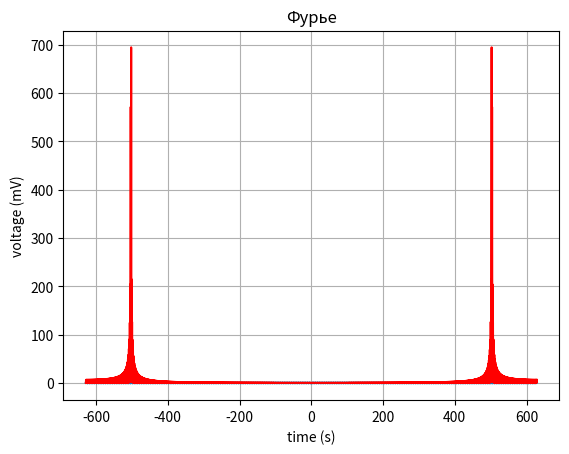
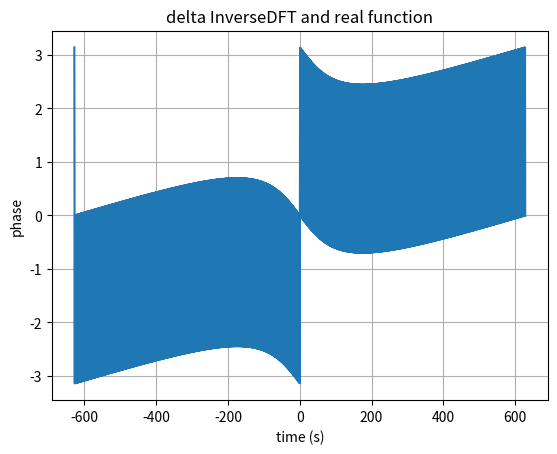

These figures' Python source, in order:
import matplotlib.pyplot as plt
import numpy as np
import math
import cmath

piX2 = 2.0 * cmath.pi # 2 Pi

def DFT(funcList):
    N = len(funcList)
    FuncList = []
    for k in range(N):
        fElem = np.imag(0)
        for n in range(N):
            arg = 1j * piX2 * k * n / N
            temp = funcList[n] * np.exp(- arg) # 1j == i(in real math)
            fElem = fElem + temp
        FuncList = np.append(FuncList, fElem)
    return FuncList
        
def InverseDFT(FuncList):
    N = len(FuncList)
    funcList = []
    for k in range(N):
        fElem = np.imag(0)
        for n in range(N):
            arg = 1j * piX2 * n * k / N
            temp = FuncList[n] * np.exp(arg)
            fElem = fElem + temp
        funcList.append(fElem / N)
    return funcList

N = 2000 # arrays size
halfN = 1000 # half of arrays size
t = np.linspace(-100*piX2, 100*piX2, N) # time line

func = [] # start function
for i in range (0, halfN):
    func.append(np.sin(t[i]))
for i in range (halfN, N):
    func.append(np.sin(t[i] + 3))
    
Ffunc = DFT(func) # FFT of start function
Bfunc = InverseDFT(Ffunc) # IFFT of fft result

deltaResultFunc = [] # delta between IFFT result and start function
for i in range (0, N):
    deltaResultFunc.append(Bfunc[i] - func[i])
    
fig, ax = plt.subplots()
fig2, delta = plt.subplots()

ax.plot(t, func)
ax.plot(t, abs(Ffunc), 'r')
#ax.plot(t, Bfunc, 'y')
ax.set(xlabel='time (s)', ylabel='voltage (mV)', title='Фурье')
ax.grid()

delta.plot(t, np.angle(Ffunc))
delta.set(xlabel='time (s)', ylabel='phase', title='delta InverseDFT and real function')
delta.grid();


fig.savefig("test1.png")
fig2.savefig("deltaDFT.png")
plt.show()
